Run: headless pygame with SDL's dummy video driver; simulated clock (each Clock.tick advances the game by its frame time, no real sleeping); random seed 0; keys injected as events and as key.get_pressed() state; no mouse input.
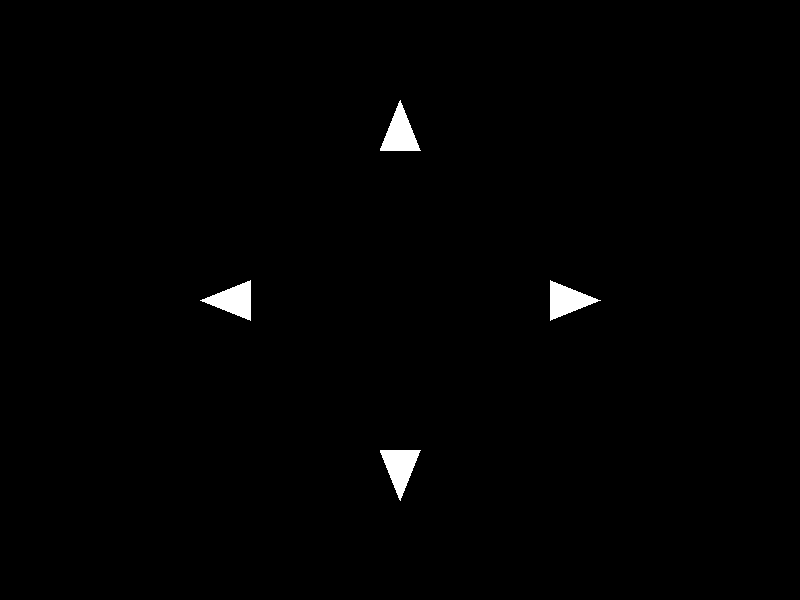
Frame 1 of 4 · flips 1–60 · no input
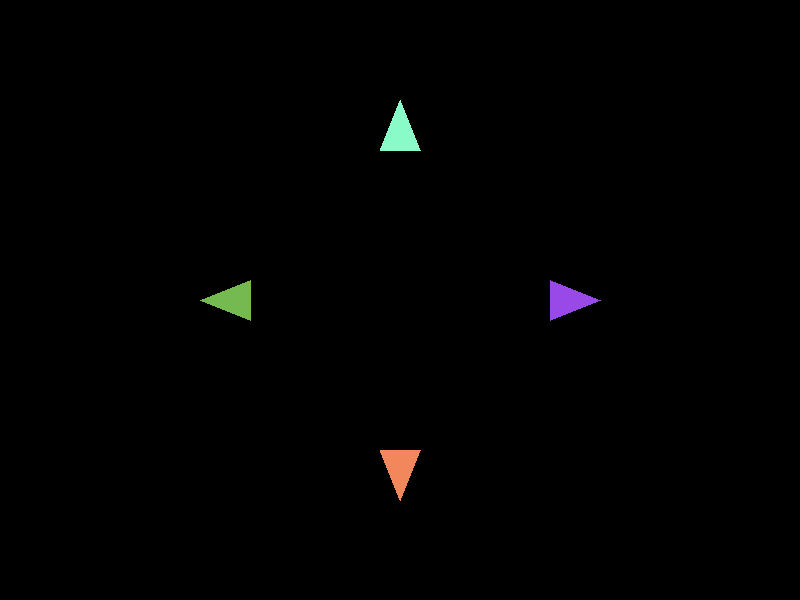
Frame 2 of 4 · flips 61–180 · tapped SPACE, RETURN · held RIGHT (→), D
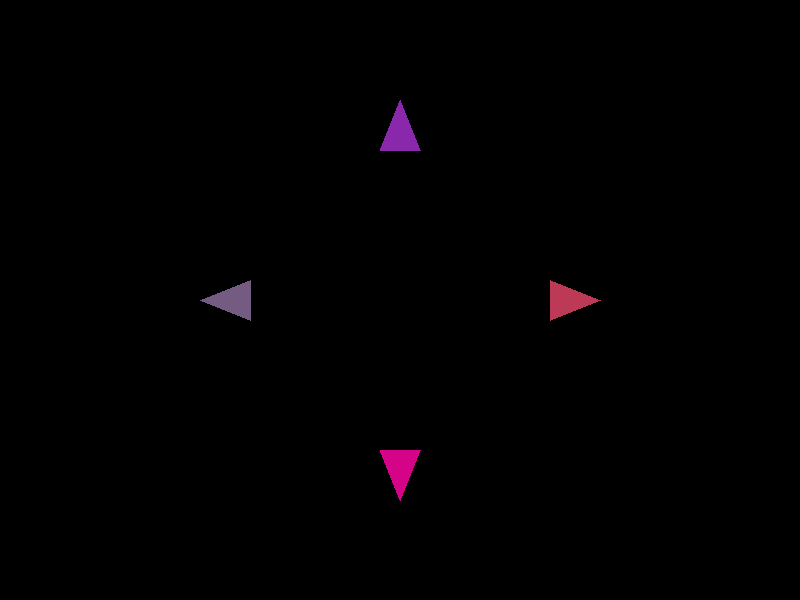
Frame 3 of 4 · flips 181–300 · held DOWN (↓), S
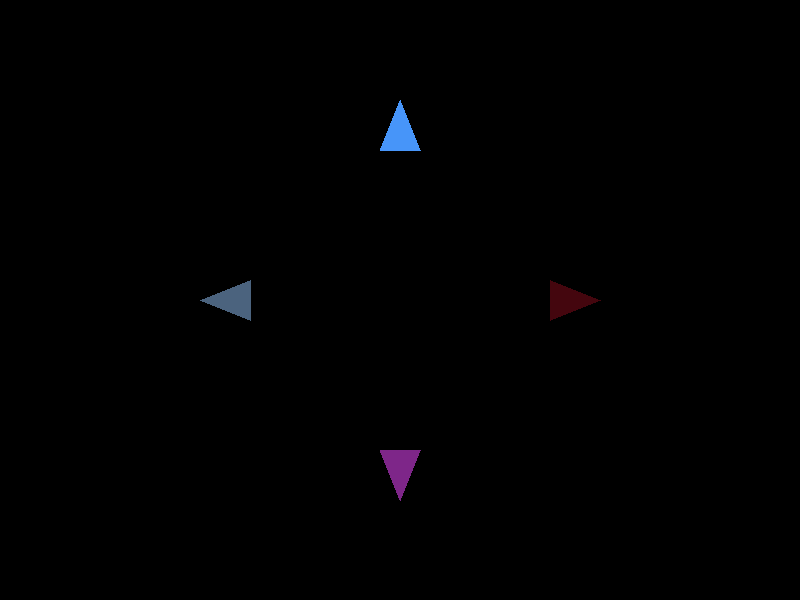
Frame 4 of 4 · flips 301–420 · held LEFT (←), A, UP (↑), W

The pygame program that drew these frames:

import pygame, sys, random

pygame.init()
#color
RED = (255, 0, 0)
GREEN = (0, 255, 0)
BLUE = (189, 203, 240)
YELLOW = (255, 255, 0)
WHITE = (255, 255, 255)
CYAN = (0, 255, 255)
GRAY = (128, 128, 128)
BROWN = (139, 69, 19)

screen = pygame.display.set_mode((800, 600))
pygame.display.set_caption("Arrow key control")

#vẽ các phím mũi tên
arrow_up = pygame.draw.polygon(screen, WHITE, [(400, 100), (380, 150), (420, 150)])
arrow_down = pygame.draw.polygon(screen, WHITE, [(400, 500), (380, 450), (420, 450)])
arrow_left = pygame.draw.polygon(screen, WHITE, [(200, 300), (250, 280), (250, 320)])
arrow_right = pygame.draw.polygon(screen, WHITE, [(600, 300), (550, 280), (550, 320)])

def randomColor():
    r = random.randint(0, 255)  #red
    g = random.randint(0, 255)  #green
    b = random.randint(0, 255)  #blue
    return (r, g, b)

clock = pygame.time.Clock()

is_changing = False #biến kiểm tra xem có đang tự động đổi màu hay không

while True:
    for event in pygame.event.get():
        if event.type == pygame.QUIT:
            pygame.quit()
            sys.exit()
        if event.type == pygame.KEYDOWN:
            #đổi màu khi ấn các phím mũi tên
            if event.key == pygame.K_UP:
                arrow_up = pygame.draw.polygon(screen, randomColor(), [(400, 100), (380, 150), (420, 150)])
            if event.key == pygame.K_DOWN:
                arrow_down = pygame.draw.polygon(screen, randomColor(), [(400, 500), (380, 450), (420, 450)])
            if event.key == pygame.K_LEFT:
                arrow_left = pygame.draw.polygon(screen, randomColor(), [(200, 300), (250, 280), (250, 320)])
            if event.key == pygame.K_RIGHT:
                arrow_right = pygame.draw.polygon(screen, randomColor(), [(600, 300), (550, 280), (550, 320)])
            #đổi màu cả 4 mũi tên khi ấn phím space
            if event.key == pygame.K_SPACE:
                arrow_up = pygame.draw.polygon(screen, randomColor(), [(400, 100), (380, 150), (420, 150)])
                arrow_down = pygame.draw.polygon(screen, randomColor(), [(400, 500), (380, 450), (420, 450)])
                arrow_left = pygame.draw.polygon(screen, randomColor(), [(200, 300), (250, 280), (250, 320)])
                arrow_right = pygame.draw.polygon(screen, randomColor(), [(600, 300), (550, 280), (550, 320)])
            #tự động đổi màu khi ấn phím enter, ấn enter lần nữa thì dừng lại
            if event.key == pygame.K_RETURN:
                is_changing = not is_changing
            #đổi màu nền khi ấn phím r, g, b
            if event.key == pygame.K_r:
                screen.fill(RED)
            if event.key == pygame.K_g:
                screen.fill(GREEN)
            if event.key == pygame.K_b:
                screen.fill(BLUE)
                
    if is_changing:
        arrow_up = pygame.draw.polygon(screen, randomColor(), [(400, 100), (380, 150), (420, 150)])
        arrow_down = pygame.draw.polygon(screen, randomColor(), [(400, 500), (380, 450), (420, 450)])
        arrow_left = pygame.draw.polygon(screen, randomColor(), [(200, 300), (250, 280), (250, 320)])
        arrow_right = pygame.draw.polygon(screen, randomColor(), [(600, 300), (550, 280), (550, 320)])
    
    pygame.display.update()
    # clock.tick(4)
